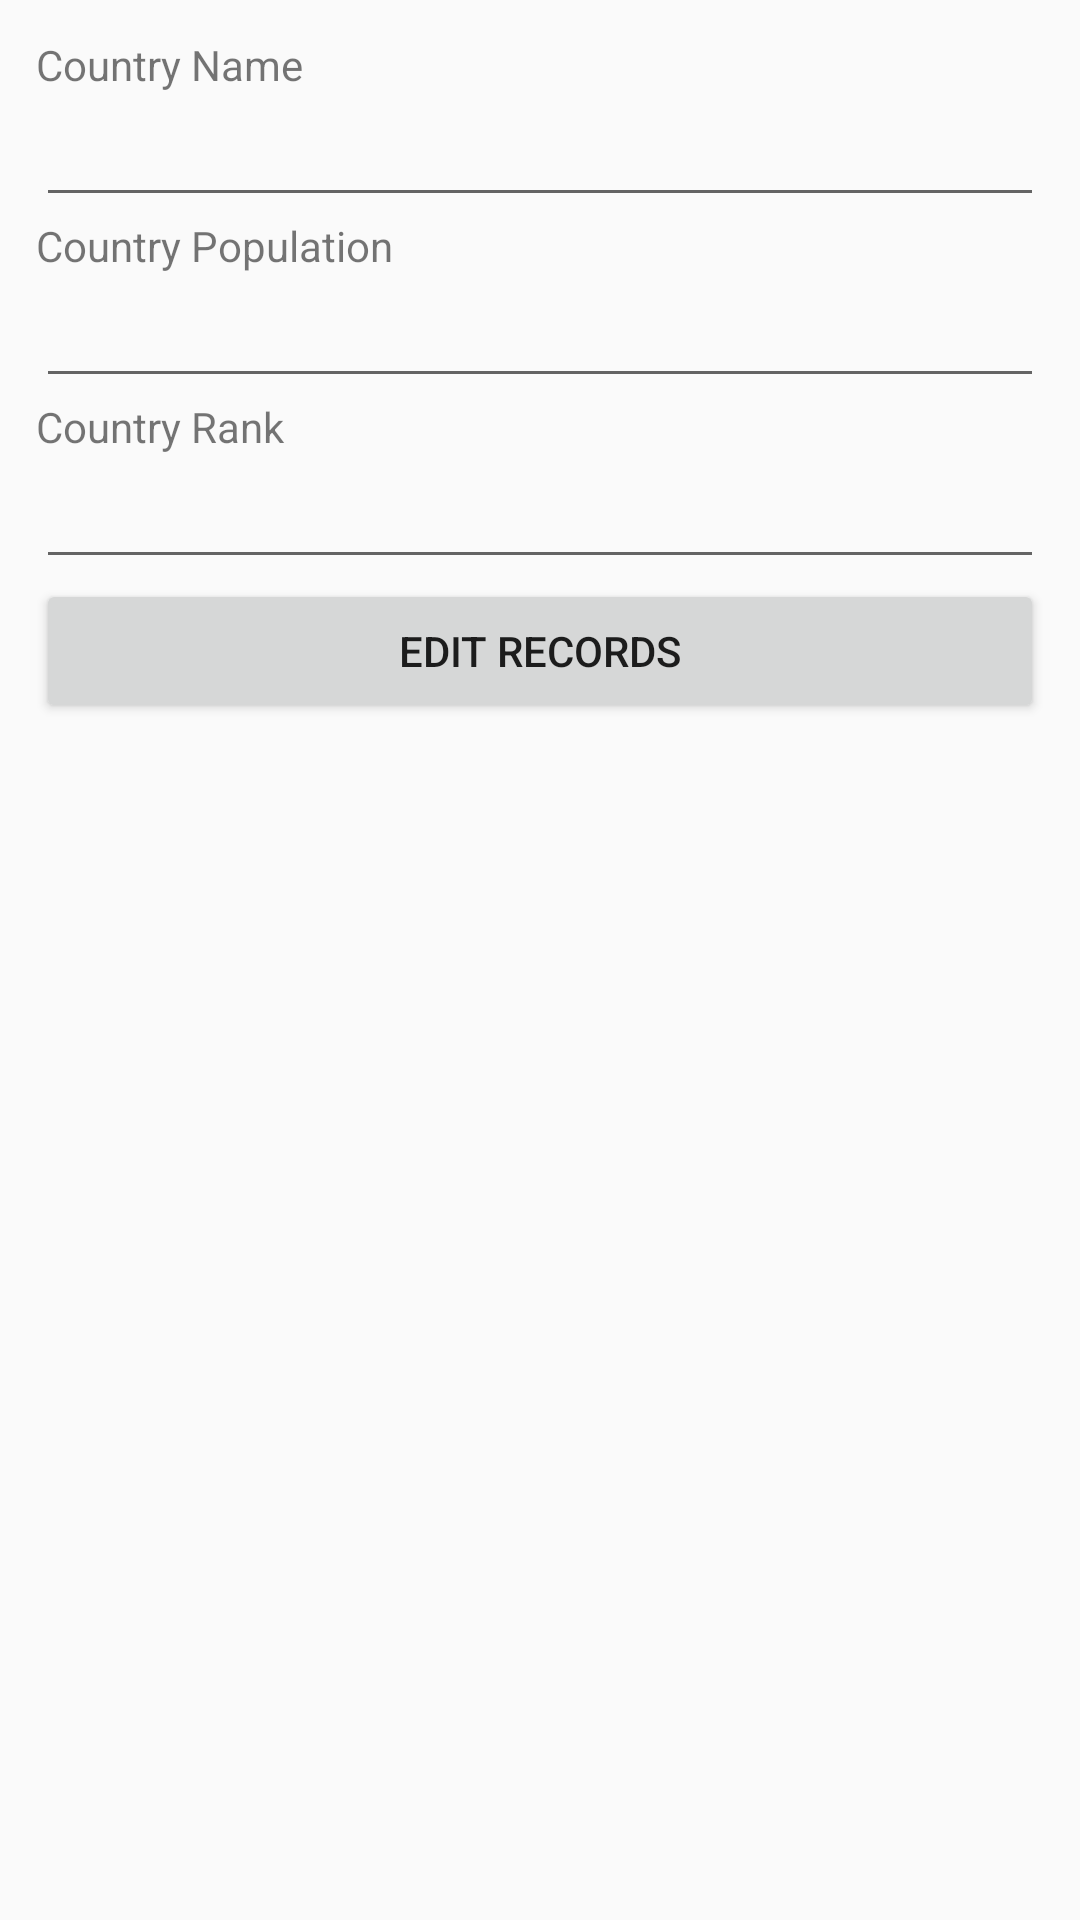

Write the Android layout XML for this screen, with the resource values it uses.
<!-- AndroidManifest.xml: application theme AppTheme -->
<!-- res/layout/edit_records_layout.xml -->
<?xml version="1.0" encoding="utf-8"?>
<LinearLayout xmlns:android="http://schemas.android.com/apk/res/android"
    android:layout_width="match_parent"
    android:layout_height="match_parent"
    android:orientation="vertical"
    android:padding="12dp">


    <TextView
        android:layout_width="match_parent"
        android:layout_height="wrap_content"
        android:text="Country Name" />

    <EditText
        android:id="@+id/edit_country_name_edit_text"
        android:layout_width="match_parent"
        android:layout_height="wrap_content" />


    <TextView
        android:layout_width="match_parent"
        android:layout_height="wrap_content"
        android:text="Country Population" />

    <EditText
        android:id="@+id/edit_country_population_edit_text"
        android:layout_width="match_parent"
        android:layout_height="wrap_content" />


    <TextView
        android:layout_width="match_parent"
        android:layout_height="wrap_content"
        android:text="Country Rank" />

    <EditText
        android:id="@+id/edit_country_rank_edit_text"
        android:layout_width="match_parent"
        android:layout_height="wrap_content" />

    <Button
        android:id="@+id/editButton"
        android:layout_width="match_parent"
        android:layout_height="wrap_content"
        android:text="Edit Records" />


</LinearLayout>
<!-- resources referenced by this layout -->
<resources>
  <style name="AppTheme" parent="Theme.AppCompat.Light.DarkActionBar">
          
          <item name="colorPrimary">@color/colorPrimary</item>
          <item name="colorPrimaryDark">@color/colorPrimaryDark</item>
          <item name="colorAccent">@color/colorAccent</item>
      </style>
  <!-- not gathered from this repository: default colours our renderer supplied (Android Studio template values) -->
  <color name="colorPrimary">#FF6200EE</color>
  <color name="colorPrimaryDark">#FF3700B3</color>
  <color name="colorAccent">#FF03DAC5</color>
</resources>
